Photos from the image-classification dataset "dataset" in the GitHub repository enggoharsh/HAR-Updated. Its 6 classes are: walking, sitting down, stand up, pick object, drink water, fall.

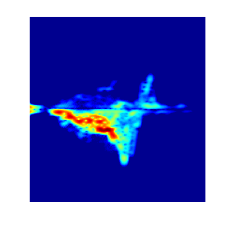
Label: fall

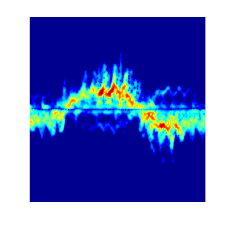
Label: walking

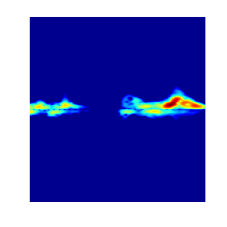
Label: sitting down

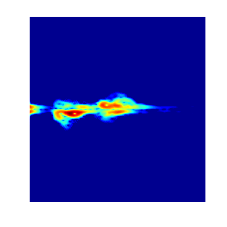
Label: drink water

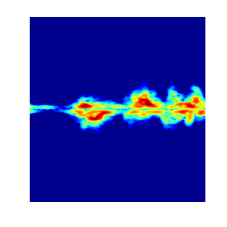
Label: pick object

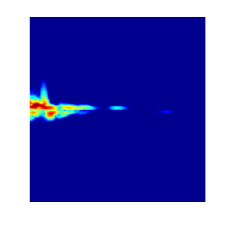
Label: stand up
